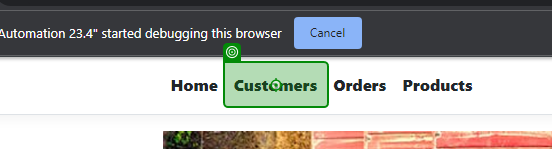
Task: Blank Connected Office Web Application Process
Workflow: Customers

Step 1: click on the link 'Customers' in window 'Home Page - EcoPower_Logistics' (chrome.exe)

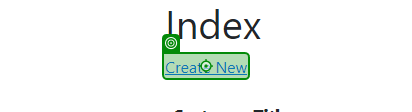
Step 2: click on the link 'Create New' in window 'Index - EcoPower_Logistics' (chrome.exe)
